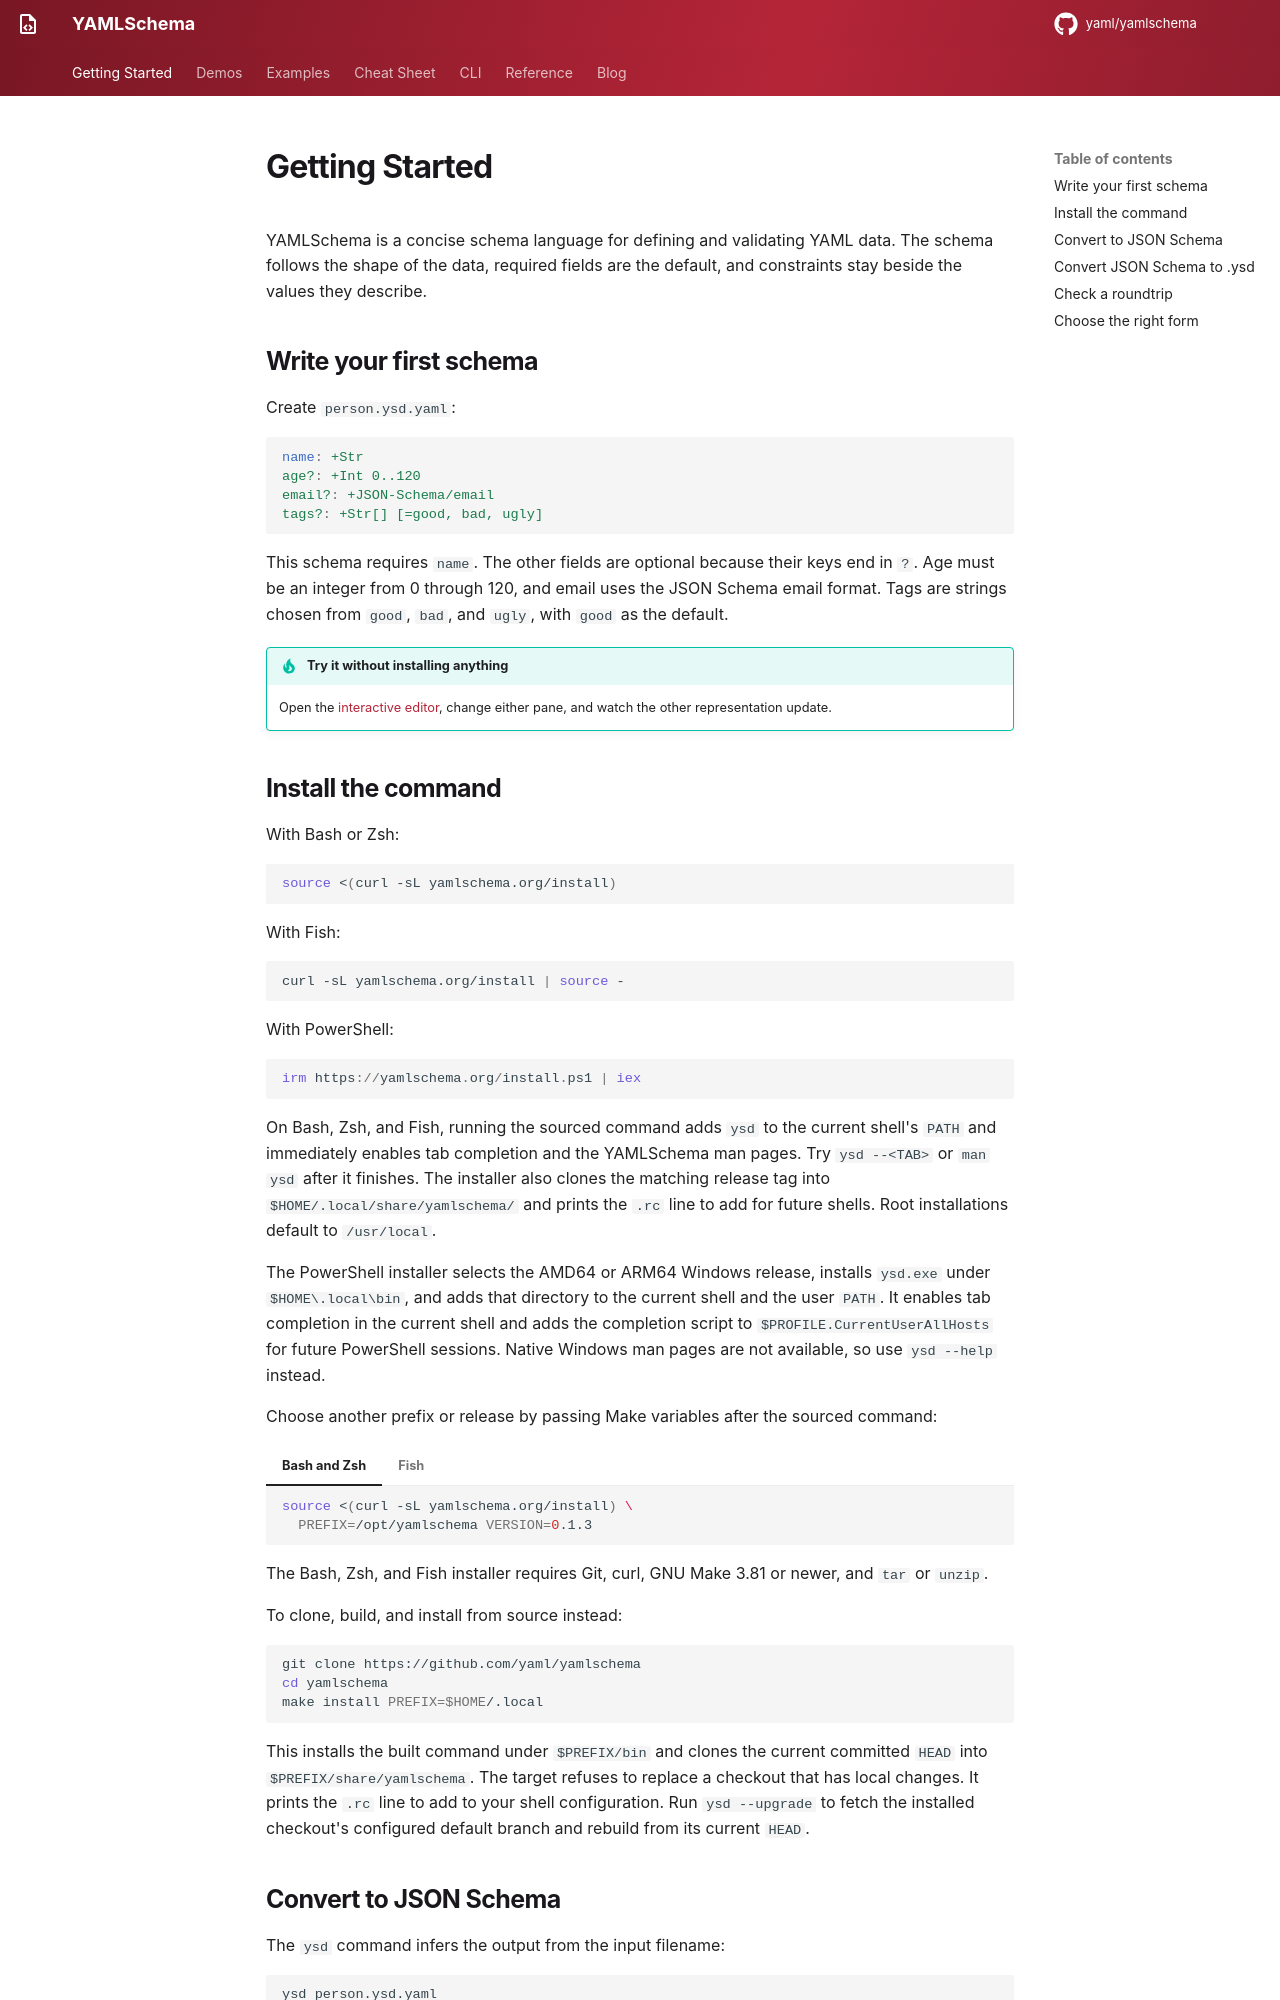

repository: yaml/yamlschema · page: getting-started/index.html · generator: mkdocs

---
empty_sidebar: true
---

# Getting Started

YAMLSchema is a concise schema language for defining and validating YAML data.
The schema follows the shape of the data, required fields are the default, and
constraints stay beside the values they describe.

## Write your first schema

Create `person.ysd.yaml`:

```yaml
name: +Str
age?: +Int 0..120
email?: +JSON-Schema/email
tags?: +Str[] [=good, bad, ugly]
```

This schema requires `name`.
The other fields are optional because their keys end in `?`.
Age must be an integer from 0 through 120, and email uses the JSON Schema
email format.
Tags are strings chosen from `good`, `bad`, and `ugly`, with `good` as the
default.

!!! tip "Try it without installing anything"

    Open the [interactive editor](demo/person.md),
    change either pane, and watch the other representation update.
